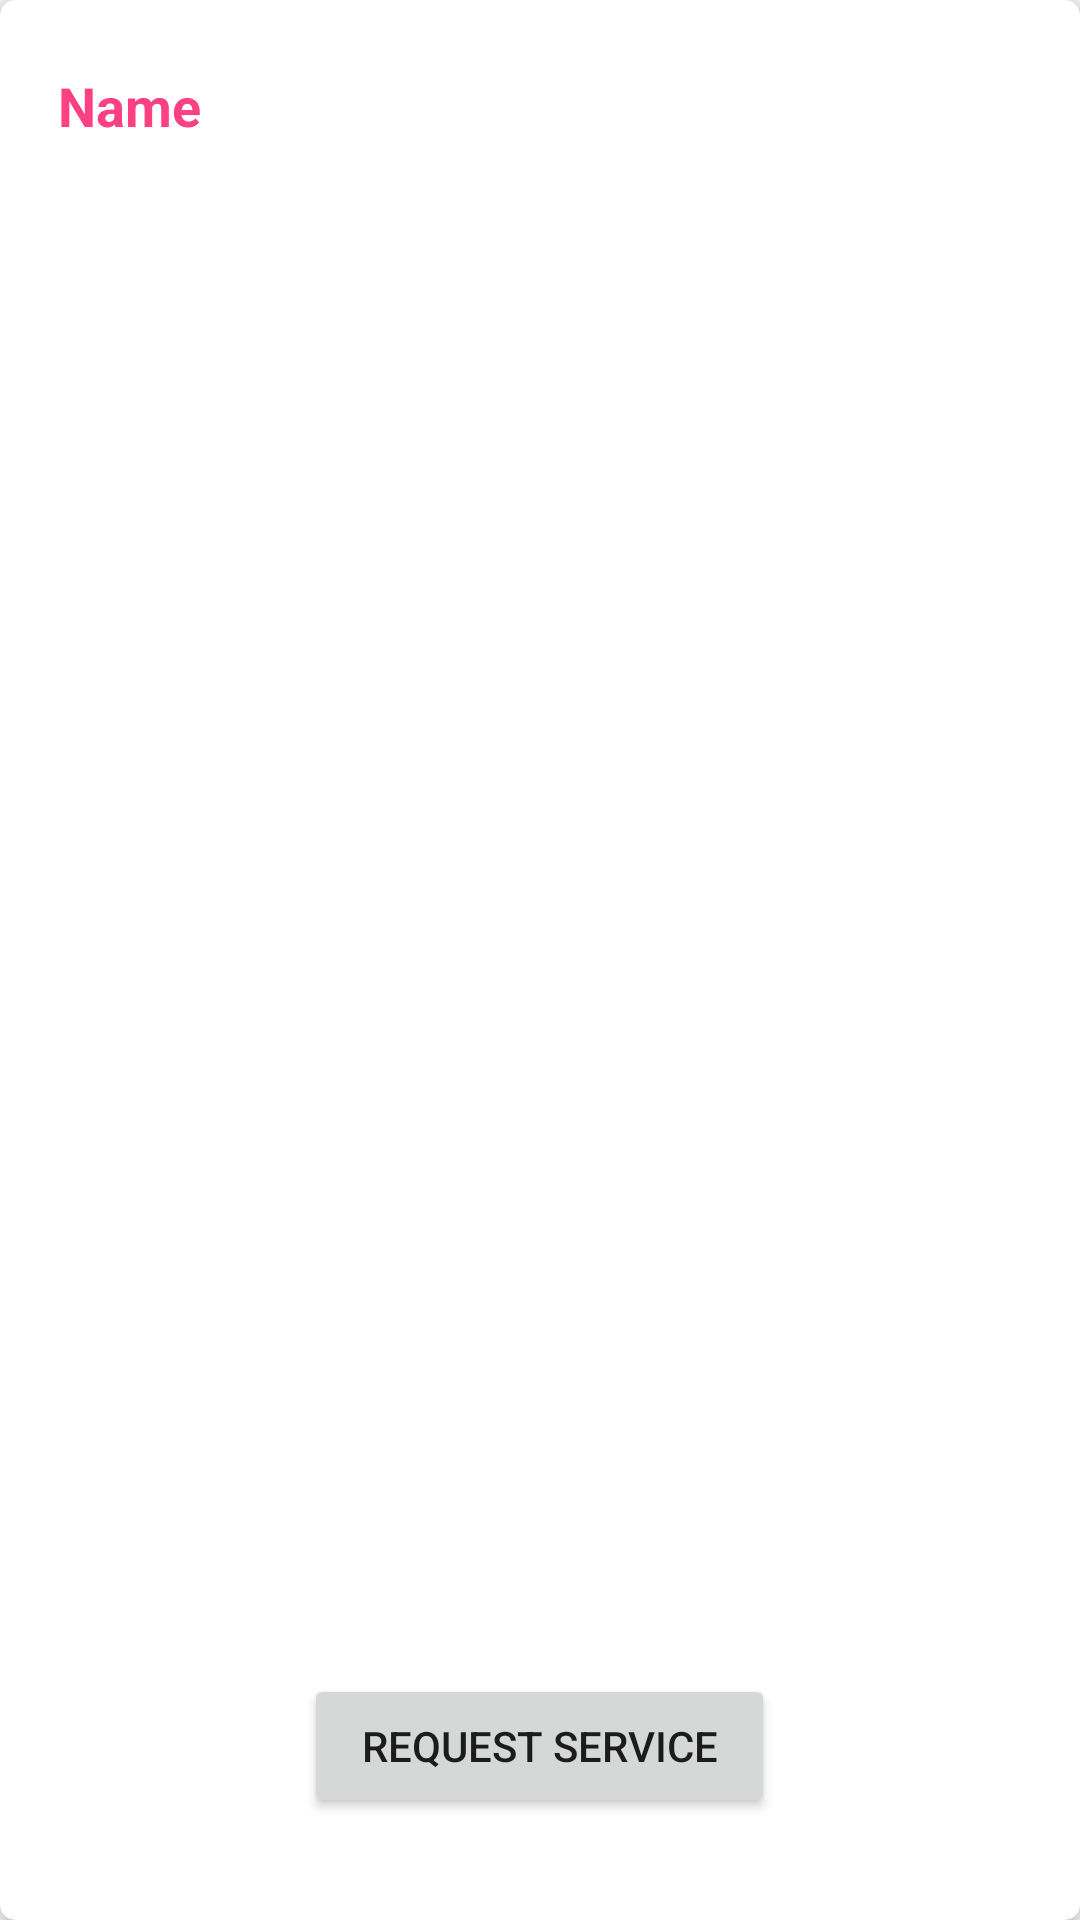

Layout XML and referenced resources for this Android screen:
<!-- AndroidManifest.xml: application theme AppTheme -->
<!-- res/layout/services.xml -->
<android.support.v7.widget.CardView xmlns:android="http://schemas.android.com/apk/res/android"
    xmlns:tools="http://schemas.android.com/tools"
    android:orientation="horizontal" android:layout_width="match_parent"
    xmlns:card_view="http://schemas.android.com/apk/res-auto"
    android:layout_margin="10dp"
    card_view:cardCornerRadius="5dp"
    card_view:cardElevation="5dp"
    android:layout_height="150dp">

    <RelativeLayout
        android:orientation="vertical"
        android:layout_width="match_parent"
        android:layout_height="match_parent">


        <TextView
            android:id="@+id/service_type"
            android:layout_width="341dp"
            android:layout_height="wrap_content"
            android:layout_alignParentTop="true"
            android:layout_centerHorizontal="true"
            android:layout_marginTop="13dp"
            android:padding="10dp"
            android:text="Name"
            android:textAppearance="?android:attr/textAppearanceMedium"
            android:textColor="@color/colorAccent"
            android:textStyle="bold" />

        <Button
            android:id="@+id/buttonRequestService"
            android:layout_width="157dp"
            android:layout_height="wrap_content"
            android:layout_alignParentBottom="true"
            android:layout_centerHorizontal="true"
            android:layout_marginBottom="34dp"
            android:text="@string/request_service" />

    </RelativeLayout>

</android.support.v7.widget.CardView>
<!-- resources referenced by this layout -->
<resources>
  <color name="colorAccent">#FF4081</color>
  <string name="request_service">Request service</string>
  <style name="AppTheme" parent="Theme.AppCompat.Light.DarkActionBar">
          
          <item name="colorPrimary">@color/colorPrimary</item>
          <item name="colorPrimaryDark">@color/colorPrimaryDark</item>
          <item name="colorAccent">@color/colorAccent</item>
      </style>
  <color name="colorPrimary">#3F51B5</color>
  <color name="colorPrimaryDark">#303F9F</color>
</resources>
